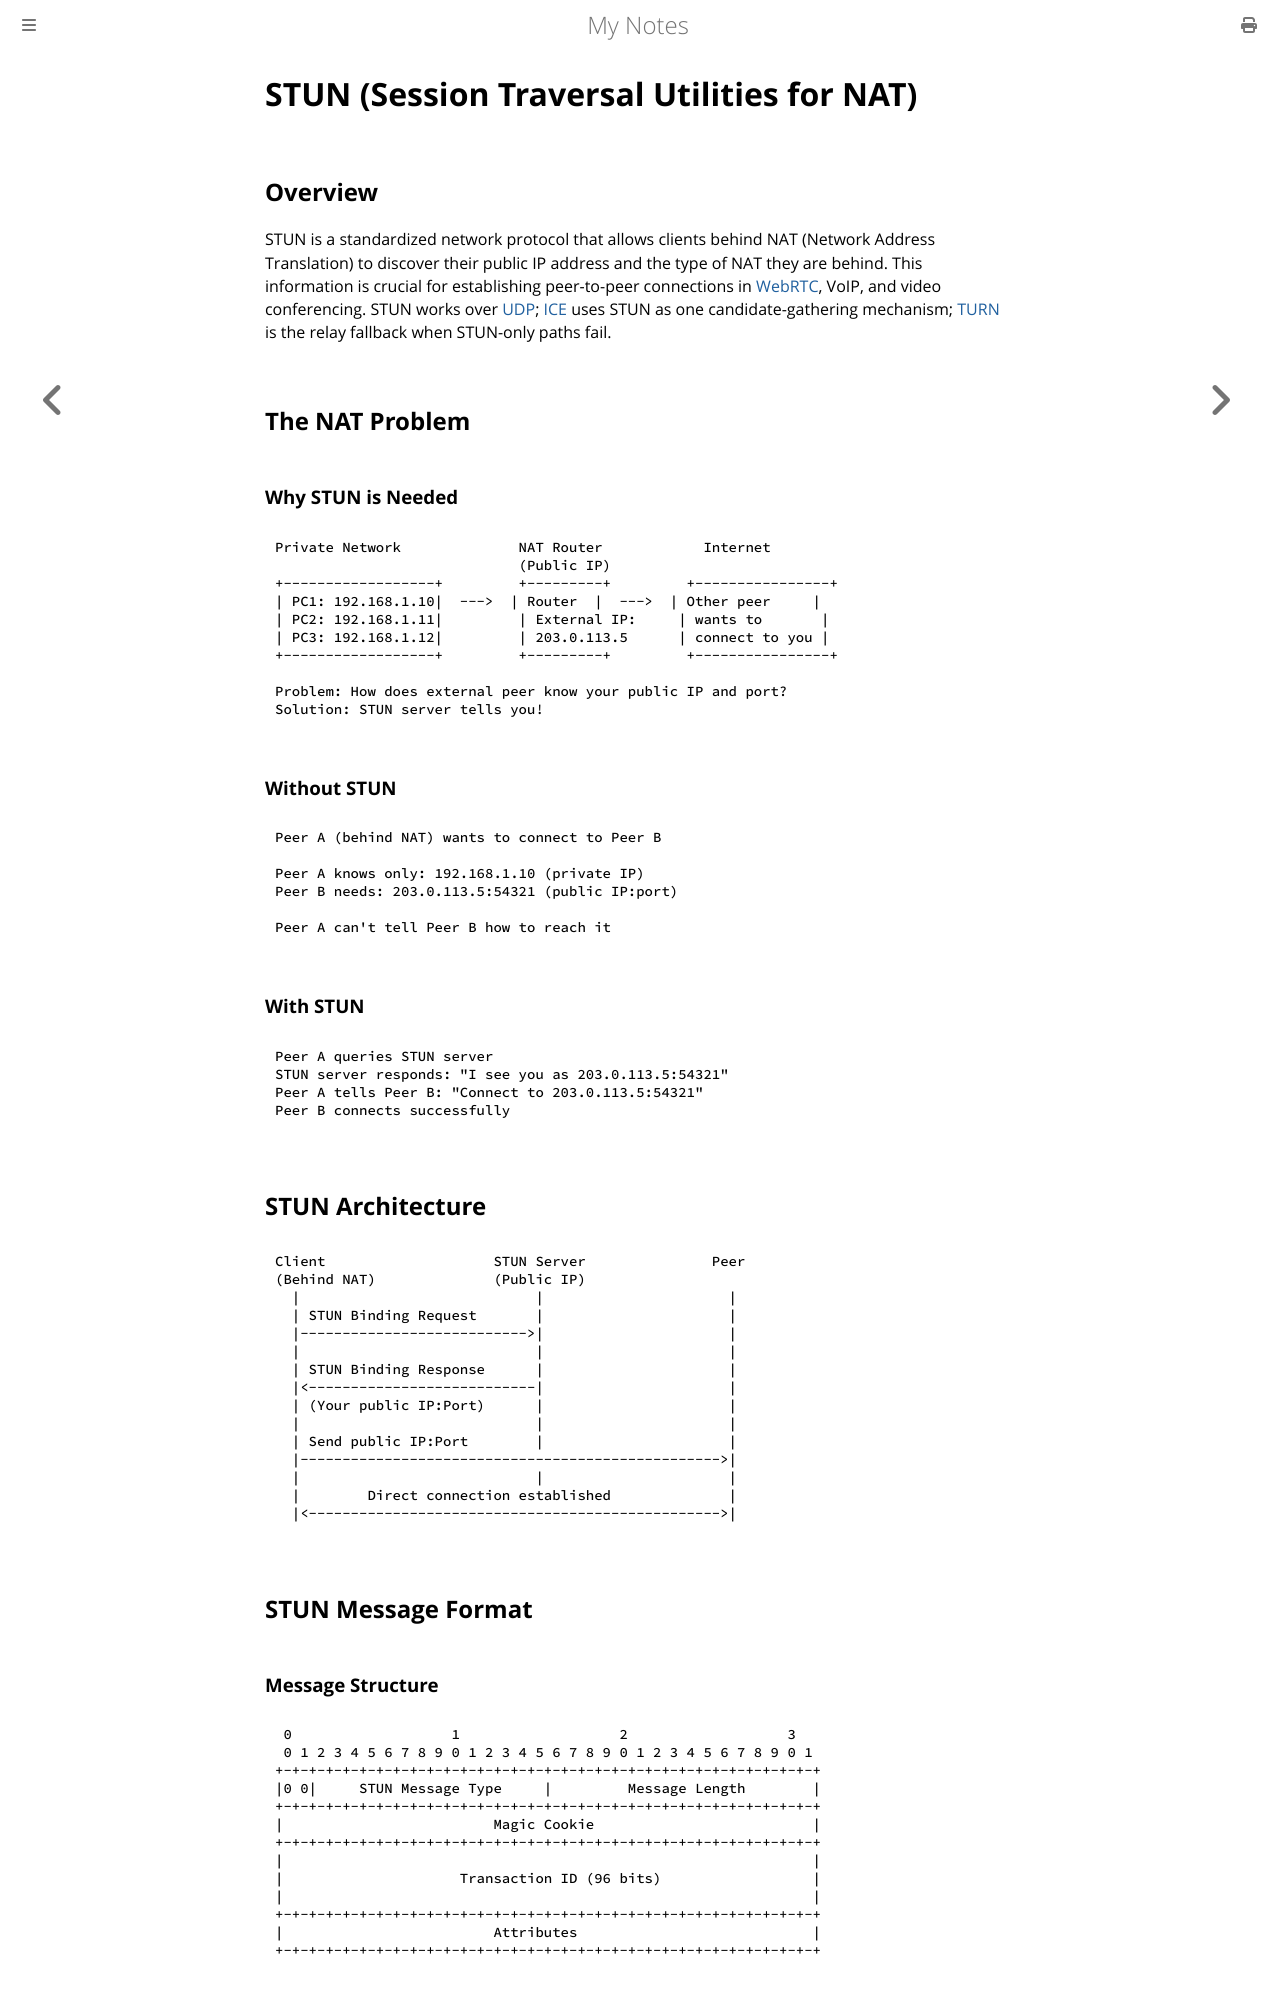

repository: paritystack/notes · page: networking/stun.html · generator: mdbook

# STUN (Session Traversal Utilities for NAT)

## Overview

STUN is a standardized network protocol that allows clients behind NAT (Network Address Translation) to discover their public IP address and the type of NAT they are behind. This information is crucial for establishing peer-to-peer connections in [WebRTC](webrtc.md), VoIP, and video conferencing. STUN works over [UDP](udp.md); [ICE](ice.md) uses STUN as one candidate-gathering mechanism; [TURN](turn.md) is the relay fallback when STUN-only paths fail.

## The NAT Problem

### Why STUN is Needed

```
Private Network              NAT Router            Internet
                             (Public IP)
+------------------+         +---------+         +----------------+
| PC1: 192.168.1.10|  --->  | Router  |  --->  | Other peer     |
| PC2: 192.168.1.11|         | External IP:     | wants to       |
| PC3: 192.168.1.12|         | 203.0.113.5      | connect to you |
+------------------+         +---------+         +----------------+

Problem: How does external peer know your public IP and port?
Solution: STUN server tells you!
```

### Without STUN

```
Peer A (behind NAT) wants to connect to Peer B

Peer A knows only: 192.168.1.10 (private IP)
Peer B needs: 203.0.113.5:54321 (public IP:port)

Peer A can't tell Peer B how to reach it
```

### With STUN

```
Peer A queries STUN server
STUN server responds: "I see you as 203.0.113.5:54321"
Peer A tells Peer B: "Connect to 203.0.113.5:54321"
Peer B connects successfully
```

## STUN Architecture

```
Client                    STUN Server               Peer
(Behind NAT)              (Public IP)
  |                            |                      |
  | STUN Binding Request       |                      |
  |--------------------------->|                      |
  |                            |                      |
  | STUN Binding Response      |                      |
  |<---------------------------|                      |
  | (Your public IP:Port)      |                      |
  |                            |                      |
  | Send public IP:Port        |                      |
  |-------------------------------------------------->|
  |                            |                      |
  |        Direct connection established              |
  |<------------------------------------------------->|
```

## STUN Message Format
